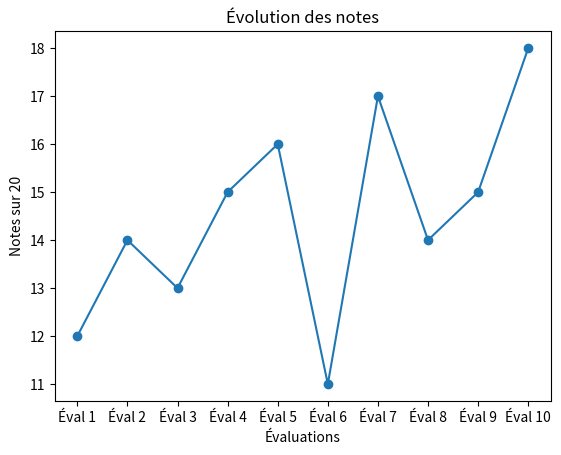
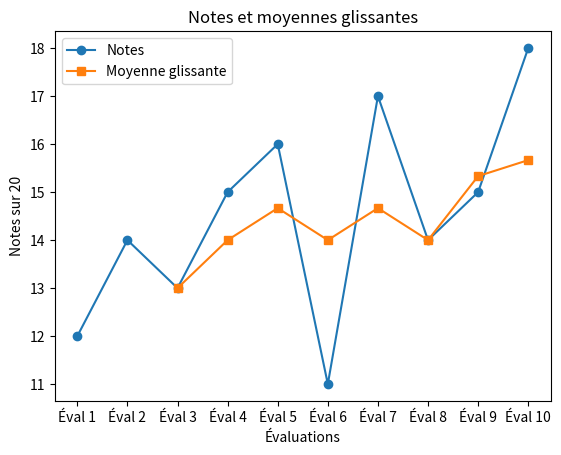
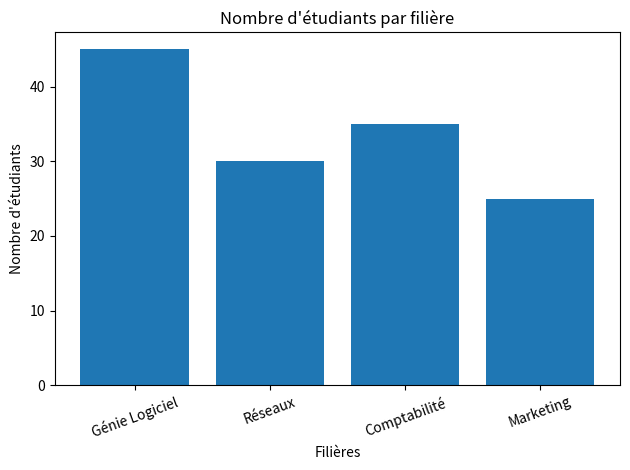
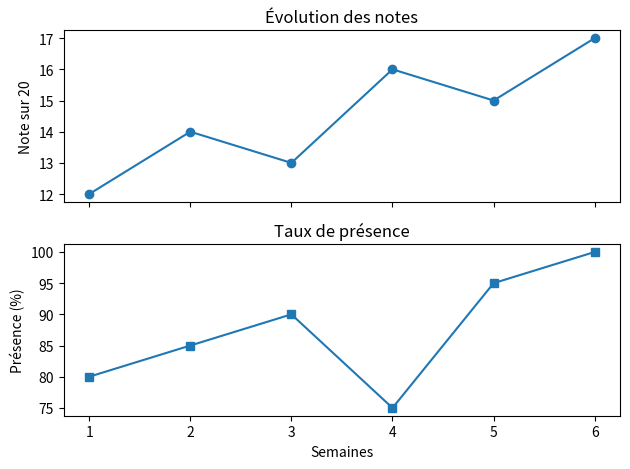
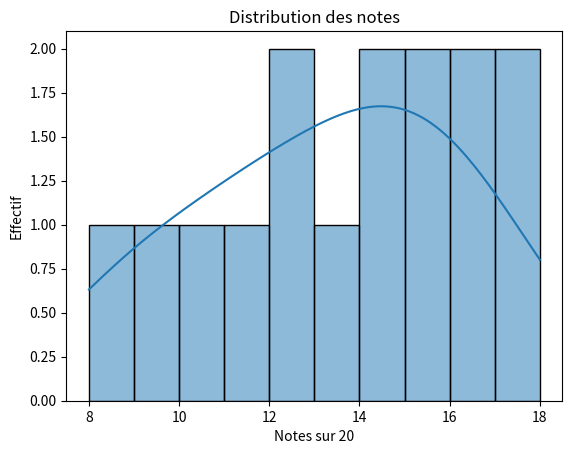
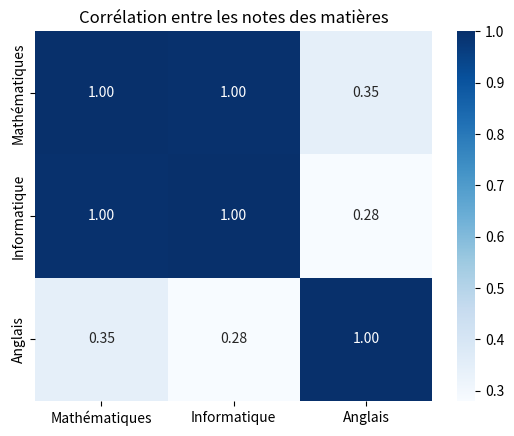

Write the Python code that produced these figures, in order.
# 1. À partir d'une liste de 10 notes et d'une liste de 10 évaluations (sous forme de chaînes), tracez la
# courbe des notes avec plt.plot(), en ajoutant un titre et des labels d'axes.

import matplotlib.pyplot as plt

evaluations = [
    "Éval 1", "Éval 2", "Éval 3", "Éval 4", "Éval 5",
    "Éval 6", "Éval 7", "Éval 8", "Éval 9", "Éval 10"
]

notes = [12, 14, 13, 15, 16, 11, 17, 14, 15, 18]

plt.plot(evaluations, notes, marker="o")
plt.title("Évolution des notes")
plt.xlabel("Évaluations")
plt.ylabel("Notes sur 20")
plt.show()


# 2. Sur le même graphique, ajoutez une deuxième courbe représentant une moyenne glissante sur 3
# évaluations (vous pouvez la calculer avec une boucle for, voir 5.1), avec une légende distinguant les
# deux courbes.

moyennes_glissantes = []

for i in range(2, len(notes)):
    moyenne = (notes[i - 2] + notes[i - 1] + notes[i]) / 3
    moyennes_glissantes.append(moyenne)

evaluations_moyennes = evaluations[2:]

plt.plot(evaluations, notes, marker="o", label="Notes")
plt.plot(evaluations_moyennes, moyennes_glissantes, marker="s", label="Moyenne glissante")

plt.title("Notes et moyennes glissantes")
plt.xlabel("Évaluations")
plt.ylabel("Notes sur 20")
plt.legend()
plt.show()


# 3. Tracez un graphique en barres du nombre d'étudiants par filière à partir d'une liste d'effectifs,
# avec plt.bar().

filieres = ["Génie Logiciel", "Réseaux", "Comptabilité", "Marketing"]
effectifs = [45, 30, 35, 25]

plt.bar(filieres, effectifs)

plt.title("Nombre d'étudiants par filière")
plt.xlabel("Filières")
plt.ylabel("Nombre d'étudiants")
plt.xticks(rotation=20)
plt.tight_layout()
plt.show()


# 4. Créez deux sous-graphiques verticaux (plt.subplots(2, 1)) affichant respectivement les notes et le
# taux de présence, avec un axe des semaines partagé (sharex=True).

semaines = [1, 2, 3, 4, 5, 6]
notes = [12, 14, 13, 16, 15, 17]
presence = [80, 85, 90, 75, 95, 100]

fig, axes = plt.subplots(2, 1, sharex=True)

axes[0].plot(semaines, notes, marker="o")
axes[0].set_title("Évolution des notes")
axes[0].set_ylabel("Note sur 20")

axes[1].plot(semaines, presence, marker="s")
axes[1].set_title("Taux de présence")
axes[1].set_ylabel("Présence (%)")
axes[1].set_xlabel("Semaines")

plt.tight_layout()
plt.show()


# 5. À partir d'une liste de notes, tracez un histogramme de leur distribution avec sns.histplot(), avec
# kde=True.

import seaborn as sns

notes = [8, 10, 12, 14, 15, 16, 12, 13, 17, 18, 9, 11, 14, 15, 16]

sns.histplot(notes, bins=10, kde=True)

plt.title("Distribution des notes")
plt.xlabel("Notes sur 20")
plt.ylabel("Effectif")
plt.show()


# 6. Construisez un DataFrame pandas contenant les notes de 3 matières pour une dizaine d'étudiants
# fictifs, calculez leur matrice de corrélation avec .corr(), et affichez-la avec sns.heatmap(annot=True).

import pandas as pd

notes_df = pd.DataFrame({
    "Mathématiques": [12, 14, 10, 16, 15, 9, 13, 17, 11, 18],
    "Informatique": [14, 16, 11, 18, 17, 10, 15, 19, 12, 20],
    "Anglais": [10, 12, 13, 14, 11, 15, 12, 16, 14, 17]
})

correlation = notes_df.corr()

sns.heatmap(correlation, annot=True, cmap="Blues", fmt=".2f")

plt.title("Corrélation entre les notes des matières")
plt.show()
